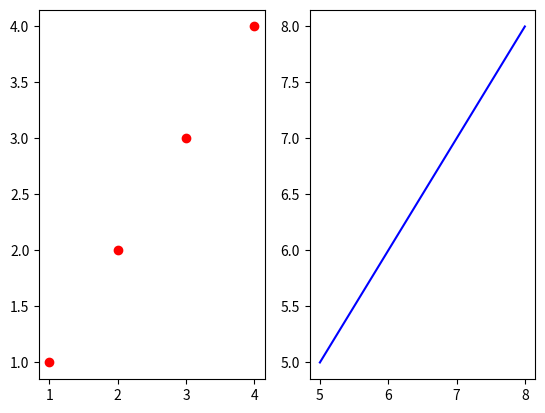

Recreate this plot in Python.
# 목적: 여러개의 그래프 그리기
from matplotlib import font_manager,rc
import matplotlib.pyplot as plt

plt.figure()

plt.subplot(1,2,1)
plt.plot([1,2,3,4],[1,2,3,4],'ro')

plt.subplot(1,2,2)
plt.plot([5,6,7,8],[5,6,7,8],'b')
plt.show()
